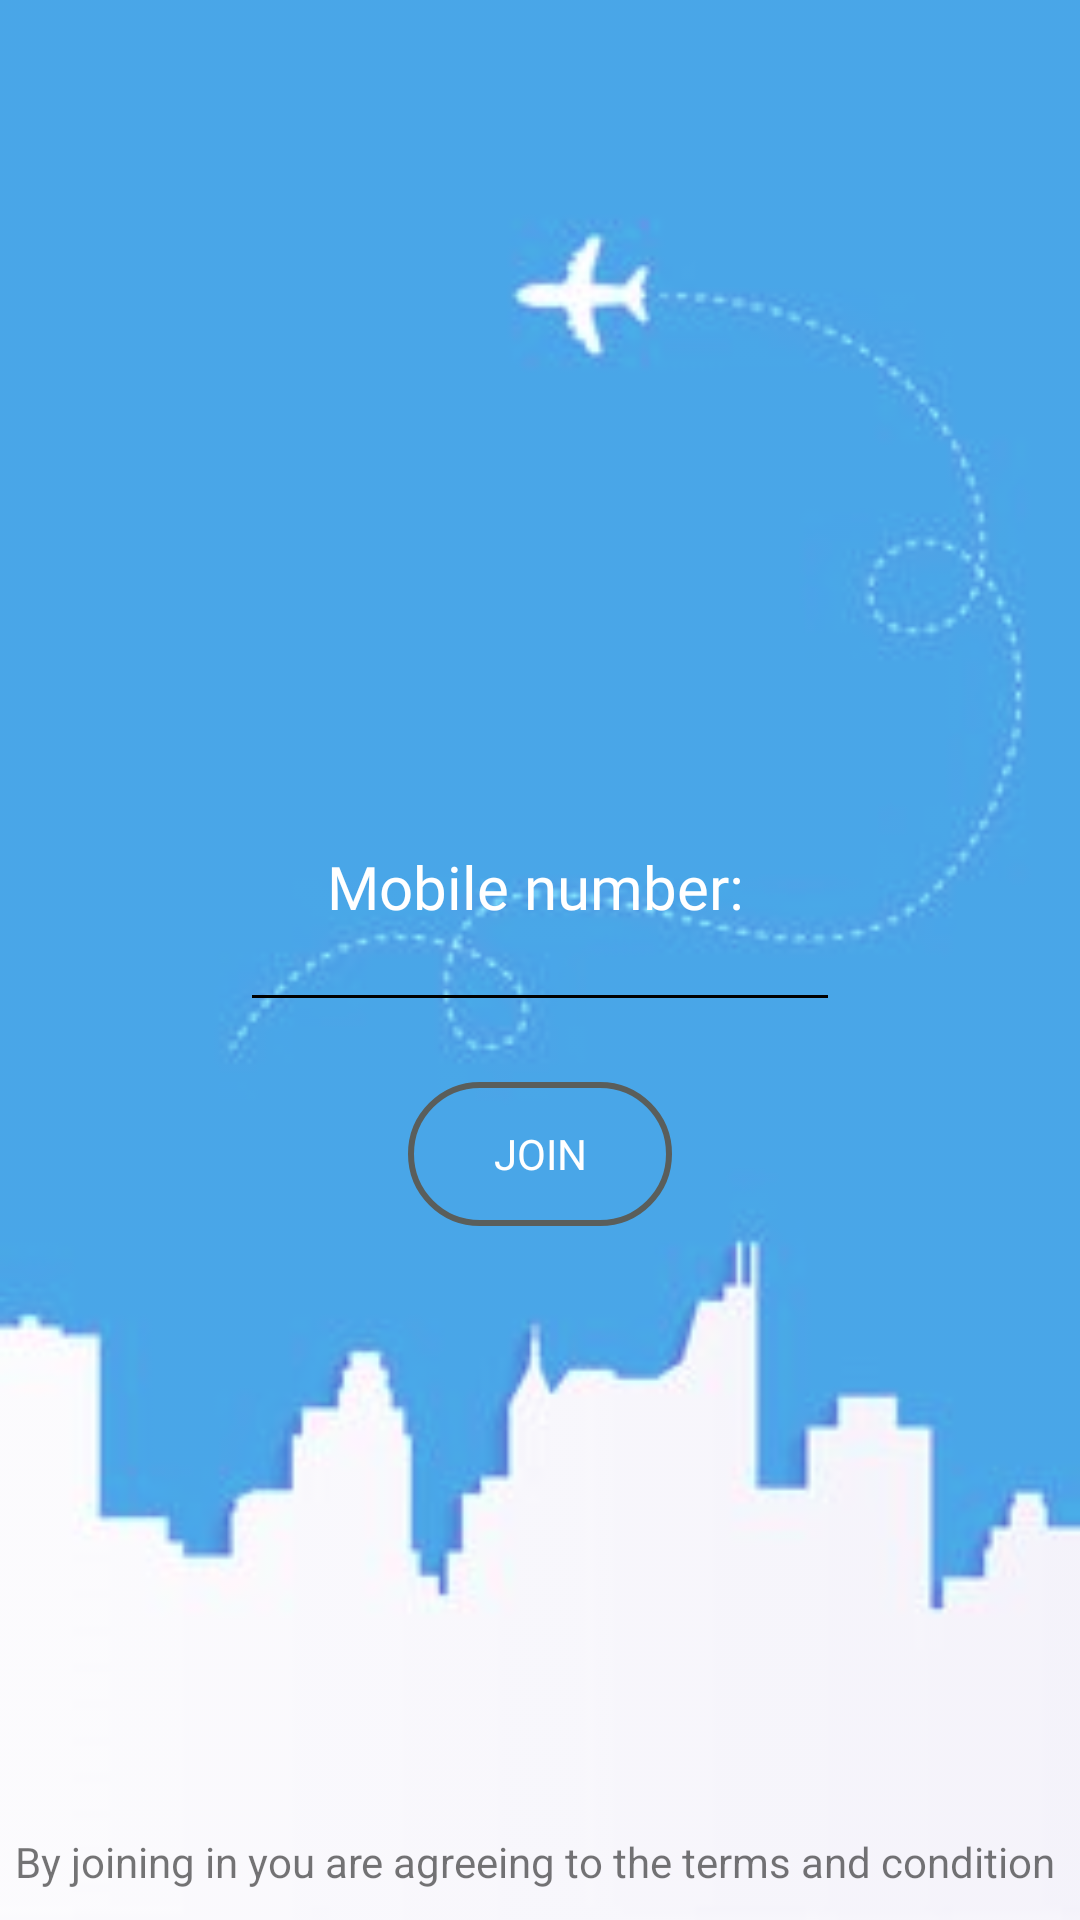

Reconstruct the res/layout file that produces this screen, plus the resources it refers to.
<!-- AndroidManifest.xml: application theme AppTheme -->
<!-- res/layout/activity_initial_login.xml -->
<?xml version="1.0" encoding="utf-8"?>
<RelativeLayout xmlns:android="http://schemas.android.com/apk/res/android"
    xmlns:app="http://schemas.android.com/apk/res-auto"
    xmlns:tools="http://schemas.android.com/tools"
    android:layout_width="match_parent"
    android:id="@+id/initial_login_parent_layout"
    android:layout_height="match_parent"
    android:background="@drawable/bg"
    android:backgroundTint="#492daf"
    android:backgroundTintMode="screen"
    tools:context=".Initial_login">

    <RelativeLayout
        android:layout_width="match_parent"
        android:layout_height="300dp"
        android:layout_above="@id/login_num"
        android:layout_marginBottom="-10dp"
        android:id="@+id/layout_seg1">



        <TextView
            android:layout_width="wrap_content"
            android:layout_height="wrap_content"
            android:text="Mobile number:"
            android:layout_marginLeft="109dp"
            android:fontFamily="@font/penultimateregular"
            android:textSize="20dp"
            android:textColor="#ffffff"
            android:layout_alignParentBottom="true"
            />
    </RelativeLayout>

    <EditText
        android:id="@+id/login_num"
        android:layout_width="200dp"
        android:layout_height="wrap_content"
        android:ems="10"
        android:inputType="number"
        tools:layout_editor_absoluteX="81dp"
        android:layout_centerHorizontal="true"
        android:layout_centerVertical="true"
        tools:layout_editor_absoluteY="194dp"
        android:backgroundTint="#000000"
        />
    

    <Button
        android:id="@+id/buttonContinue"
        android:layout_width="wrap_content"
        android:layout_height="wrap_content"
        android:layout_below="@+id/login_num"
        android:layout_centerHorizontal="true"
        android:layout_marginTop="20dp"
        android:textColor="#ffffff"
        android:fontFamily="@font/penultimateregular"
        android:background="@drawable/msg_outline_dp"
        android:text="Join" />

    <TextView
        android:id="@+id/tc"
        android:layout_width="wrap_content"
        android:layout_height="wrap_content"
        android:text="By joining in you are agreeing to the terms and condition "
        android:layout_alignParentBottom="true"
        android:layout_centerHorizontal="true"
        android:layout_marginBottom="10dp"/>
</RelativeLayout>
<!-- resources referenced by this layout -->
<resources>
  <!-- drawable bg: png bitmap (drawable-hdpi, 44851 bytes) -->
  <!-- drawable msg_outline_dp (drawable) -->
  <?xml version="1.0" encoding="utf-8"?>
  <shape xmlns:android="http://schemas.android.com/apk/res/android">
      <stroke android:color="@color/grey" android:width="2dp"/>
      <corners android:radius="40dp"/>
  </shape>
  <style name="AppTheme" parent="Theme.AppCompat.Light.NoActionBar">
          
          <item name="colorPrimary">@color/colorPrimary</item>
          <item name="colorPrimaryDark">@color/colorPrimaryDark</item>
          <item name="colorAccent">@color/colorAccent</item>
      </style>
  <color name="grey">#5a5e5b</color>
  <color name="colorPrimary">#008577</color>
  <color name="colorPrimaryDark">#48a6e8</color>
  <color name="colorAccent">#D81B60</color>
</resources>
